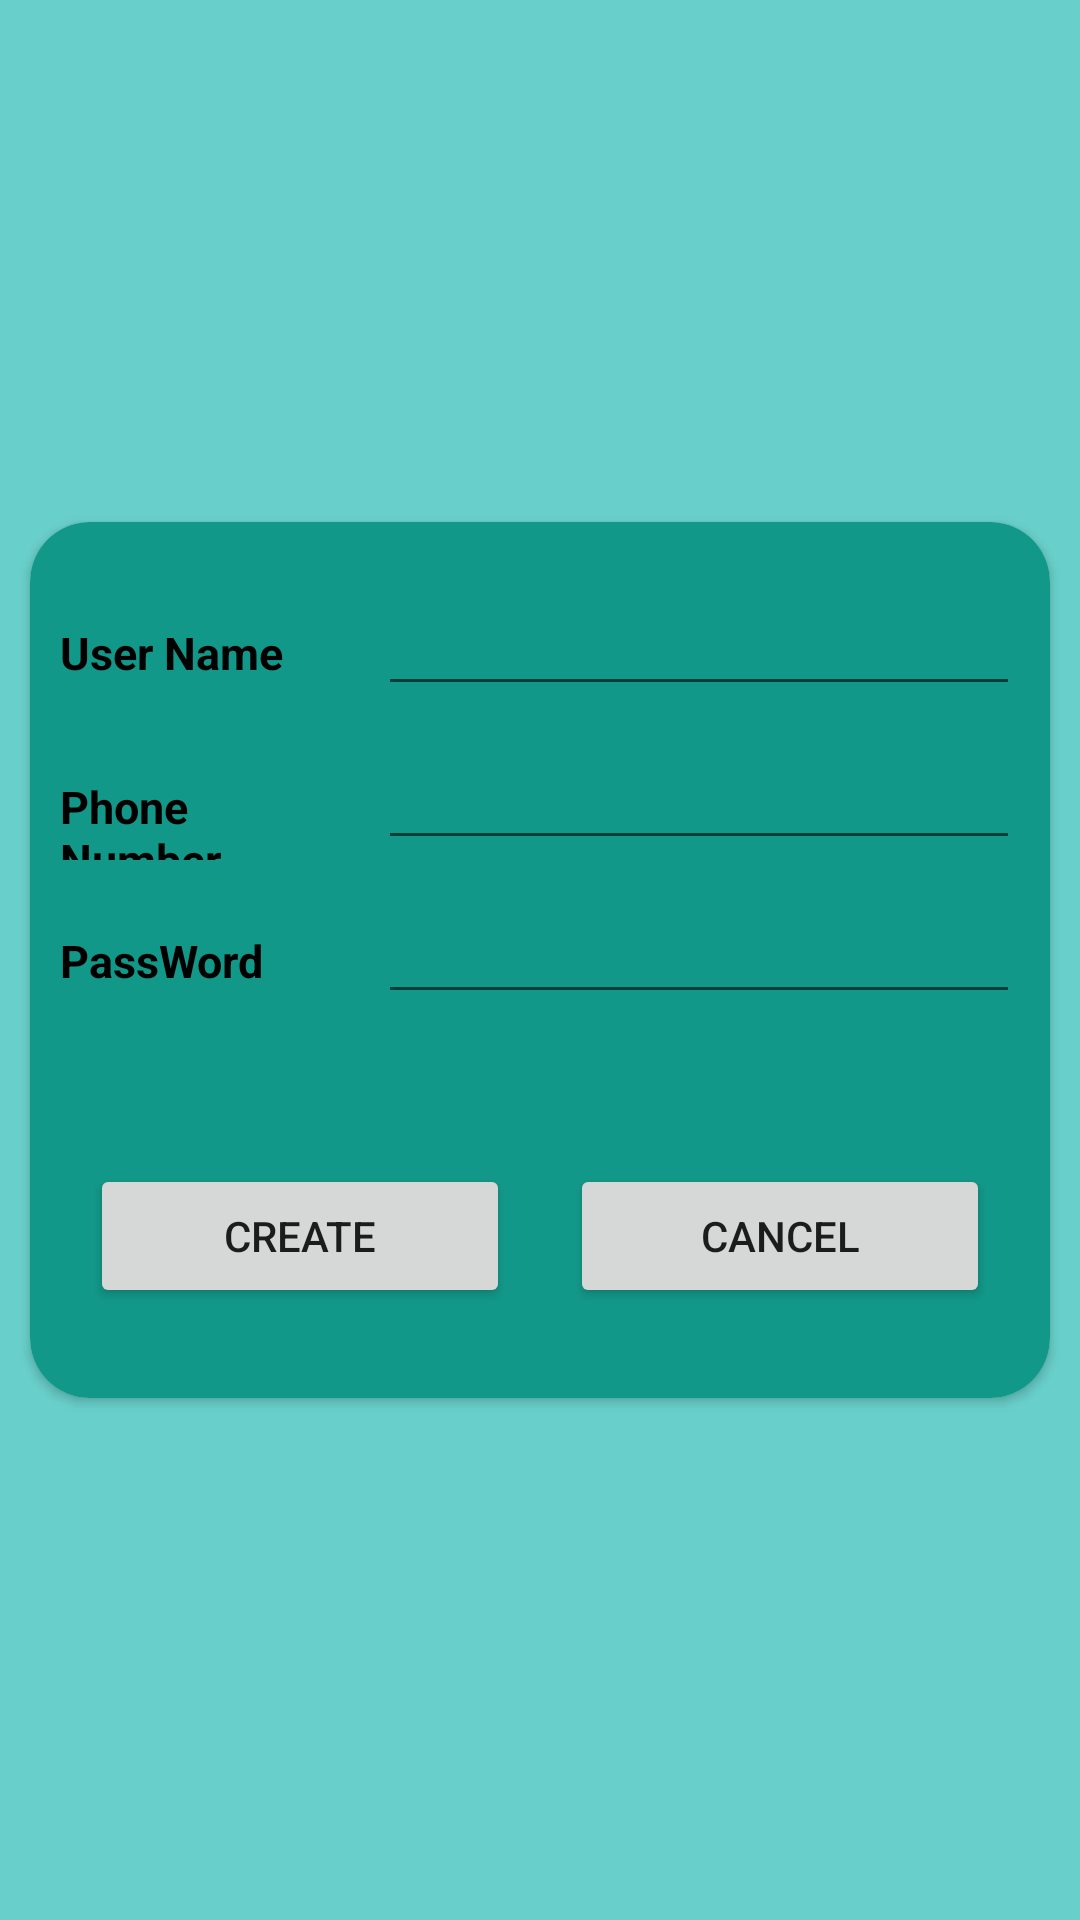

Android layout source for this screen:
<!-- AndroidManifest.xml: application theme Theme.MusicAppAndroi -->
<!-- res/layout/activity_sign_up.xml -->
<?xml version="1.0" encoding="utf-8"?>
<LinearLayout xmlns:android="http://schemas.android.com/apk/res/android"
    xmlns:app="http://schemas.android.com/apk/res-auto"
    xmlns:tools="http://schemas.android.com/tools"
    android:layout_width="match_parent"
    android:layout_height="match_parent"
    android:background="#69CFCA"
    android:orientation="horizontal"
    tools:context=".SignUp">



<androidx.cardview.widget.CardView
    android:layout_width="match_parent"
    android:layout_height="wrap_content"
    android:layout_gravity="center_vertical"
    android:layout_margin="10dp"
    app:cardCornerRadius="20dp">


        <LinearLayout
            android:layout_width="match_parent"
            android:layout_height="wrap_content"

            android:overScrollMode="always"
            android:background="#129889"
            android:orientation="horizontal">

            <LinearLayout

                android:layout_width="match_parent"
                android:layout_height="wrap_content"
                android:layout_margin="10dp"
                android:orientation="vertical">
                //item 1
                <LinearLayout
                    android:layout_width="match_parent"
                    android:layout_height="wrap_content"
                    android:layout_marginTop="10dp"
                    android:orientation="horizontal">

                    <TextView
                        android:id="@+id/textView"
                        android:layout_width="match_parent"
                        android:layout_height="wrap_content"
                        android:layout_weight="0.7"
                        android:textStyle="bold"
                        android:textSize="15sp"
                        android:textColor="#000"
                        android:text="User Name" />

                    <EditText
                        android:id="@+id/SU_User_Name"
                        android:layout_width="match_parent"
                        android:layout_height="wrap_content"
                        android:layout_marginLeft="10dp"
                        android:layout_weight="0.3"
                        android:ems="10"
                        android:inputType="text"
                        android:text="" />

                </LinearLayout>

                // item2

                <LinearLayout
                    android:layout_width="match_parent"
                    android:layout_height="wrap_content"
                    android:layout_marginTop="10dp"
                    android:orientation="horizontal">

                    <TextView
                        android:id="@+id/textView2"
                        android:layout_width="match_parent"
                        android:layout_height="wrap_content"
                        android:layout_weight="0.7"
                        android:textStyle="bold"
                        android:textSize="15sp"
                        android:textColor="#000"
                        android:text="Phone Number" />

                    <EditText
                        android:id="@+id/SU_Phone_Number"
                        android:layout_width="match_parent"
                        android:layout_height="wrap_content"
                        android:layout_marginLeft="10dp"
                        android:layout_weight="0.3"
                        android:ems="10"
                        android:inputType="number"
                        android:text="" />

                </LinearLayout>

                //item3

                <LinearLayout
                    android:layout_width="match_parent"
                    android:layout_height="wrap_content"
                    android:layout_marginTop="10dp"
                    android:orientation="horizontal">

                    <TextView
                        android:id="@+id/textView4"
                        android:layout_width="match_parent"
                        android:layout_height="wrap_content"
                        android:layout_weight="0.7"
                        android:textStyle="bold"
                        android:textSize="15sp"
                        android:textColor="#000"
                        android:text="PassWord" />

                    <EditText
                        android:id="@+id/SU_Pass_Word"
                        android:layout_width="match_parent"
                        android:layout_height="wrap_content"
                        android:layout_marginLeft="10dp"
                        android:layout_weight="0.3"
                        android:ems="10"
                        android:inputType="textPassword"
                        android:text="" />

                </LinearLayout>


                //btn

                <LinearLayout
                    android:layout_width="match_parent"
                    android:layout_height="wrap_content"
                    android:layout_marginTop="50dp"
                    android:layout_marginBottom="20dp"
                    android:layout_marginLeft="10dp"
                    android:layout_marginRight="10dp"
                    android:orientation="horizontal">


                    <Button
                        android:id="@+id/SU_But_Create"
                        android:layout_width="wrap_content"
                        android:layout_height="wrap_content"
                        android:layout_marginRight="20dp"
                        android:layout_weight="1"
                        android:text="Create" />

                    <Button
                        android:id="@+id/SU_But_Cancel"
                        android:layout_width="wrap_content"
                        android:layout_height="wrap_content"
                        android:layout_weight="1"
                        android:text="Cancel"
                        />
                </LinearLayout>

            </LinearLayout>

        </LinearLayout>
</androidx.cardview.widget.CardView>

</LinearLayout>
<!-- resources referenced by this layout -->
<resources>
  <style name="Theme.MusicAppAndroi" parent="Theme.MaterialComponents.DayNight.DarkActionBar">
          
          <item name="colorPrimary">@color/purple_500</item>
          <item name="colorPrimaryVariant">@color/purple_700</item>
          <item name="colorOnPrimary">@color/white</item>
          
          <item name="colorSecondary">@color/teal_200</item>
          <item name="colorSecondaryVariant">@color/teal_700</item>
          <item name="colorOnSecondary">@color/black</item>
          
          <item name="android:statusBarColor" tools:targetApi="l">?attr/colorPrimaryVariant</item>
          
      </style>
  <!-- not gathered from this repository: default colours our renderer supplied (Android Studio template values) -->
  <color name="purple_500">#FF6200EE</color>
  <color name="purple_700">#FF3700B3</color>
  <color name="teal_200">#FF03DAC5</color>
  <color name="teal_700">#FF018786</color>
  <color name="black">#FF000000</color>
  <color name="white">#FFFFFFFF</color>
</resources>
